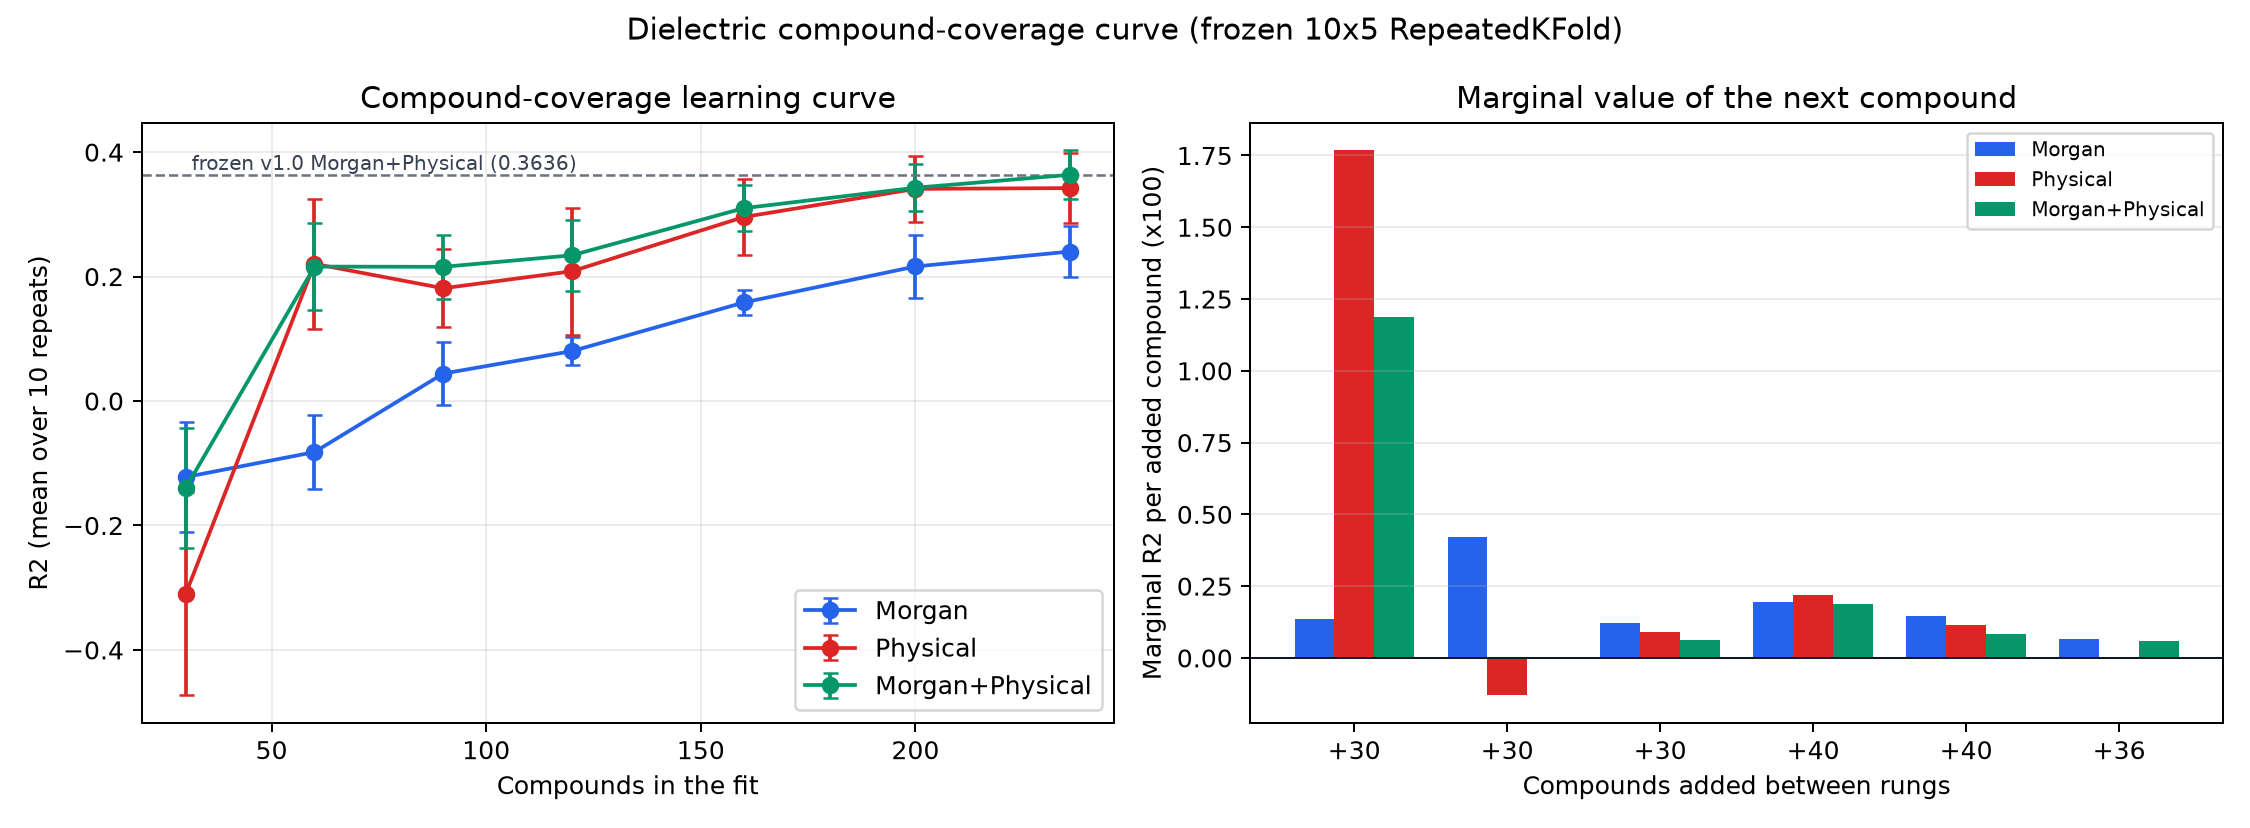

Data behind this chart, as committed beside it:
representation, n_compounds, n_repeats, n_splits, r2_mean, r2_std, mae_mean, mae_std, rmse_mean, rmse_std, spearman_mean, spearman_std, delta_r2_from_previous, marginal_r2_per_compound
Morgan, 30, 10, 5, -0.1222, 0.08802, 17.93, 1.162, 36.41, 1.431, 0.3091, 0.1236, , 
Morgan, 60, 10, 5, -0.08204, 0.05989, 15.61, 0.6807, 30.9, 0.8642, 0.5502, 0.03851, 0.0402, 0.00134
Morgan, 90, 10, 5, 0.04413, 0.05028, 11.44, 0.5127, 25.43, 0.664, 0.6131, 0.02925, 0.1262, 0.004206
Morgan, 120, 10, 5, 0.08021, 0.02191, 9.936, 0.3043, 22.22, 0.2637, 0.6412, 0.03679, 0.03608, 0.001203
Morgan, 160, 10, 5, 0.1583, 0.01993, 8.756, 0.1691, 19.54, 0.2304, 0.6537, 0.01692, 0.07813, 0.001953
Morgan, 200, 10, 5, 0.2163, 0.05075, 7.864, 0.3765, 17.62, 0.5607, 0.7028, 0.02402, 0.05791, 0.001448
Morgan, 236, 10, 5, 0.2402, 0.04048, 7.612, 0.2539, 16.58, 0.4445, 0.7223, 0.02268, 0.02395, 0.0006652
Physical, 30, 10, 5, -0.31, 0.1632, 20.93, 2.584, 39.3, 2.437, 0.377, 0.09586, , 
Physical, 60, 10, 5, 0.2204, 0.1049, 12.3, 0.7539, 26.18, 1.838, 0.7144, 0.02857, 0.5304, 0.01768
Physical, 90, 10, 5, 0.1812, 0.06287, 11, 0.5036, 23.53, 0.9085, 0.7249, 0.02218, -0.03919, -0.001306
Physical, 120, 10, 5, 0.2086, 0.1021, 9.234, 0.6343, 20.58, 1.352, 0.7374, 0.03061, 0.02733, 0.000911
Physical, 160, 10, 5, 0.2957, 0.06168, 7.966, 0.247, 17.86, 0.7889, 0.776, 0.02006, 0.08718, 0.00218
Physical, 200, 10, 5, 0.3409, 0.05327, 7.461, 0.3793, 16.16, 0.6529, 0.7955, 0.01867, 0.04519, 0.00113
Physical, 236, 10, 5, 0.3422, 0.05678, 7.098, 0.2885, 15.42, 0.6775, 0.8021, 0.01396, 0.001298, 3.60648688555e-05
Morgan+Physical, 30, 10, 5, -0.1398, 0.0963, 18.59, 1.698, 36.69, 1.55, 0.3799, 0.1127, , 
Morgan+Physical, 60, 10, 5, 0.2161, 0.07011, 12.34, 0.5765, 26.29, 1.184, 0.7272, 0.02316, 0.3558, 0.01186
Morgan+Physical, 90, 10, 5, 0.2157, 0.05111, 10.28, 0.3373, 23.03, 0.7523, 0.7514, 0.01713, -0.0004223, -1.4076319057e-05
Morgan+Physical, 120, 10, 5, 0.2342, 0.05684, 8.654, 0.3642, 20.27, 0.7537, 0.7782, 0.02376, 0.01857, 0.0006189
Morgan+Physical, 160, 10, 5, 0.31, 0.03712, 7.646, 0.1574, 17.69, 0.4727, 0.7953, 0.01487, 0.07573, 0.001893
Morgan+Physical, 200, 10, 5, 0.3428, 0.03786, 6.996, 0.332, 16.14, 0.4591, 0.8202, 0.0158, 0.03286, 0.0008216
Morgan+Physical, 236, 10, 5, 0.3636, 0.03943, 6.686, 0.2376, 15.18, 0.4713, 0.8282, 0.01427, 0.02076, 0.0005766
